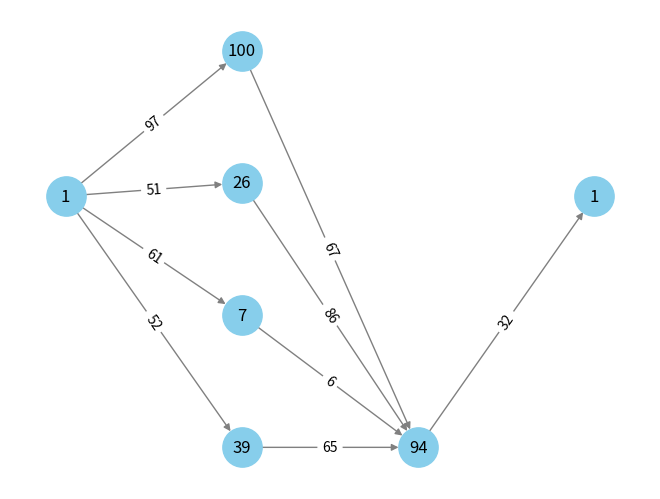

Here is the Python script that generated this plot:
"""
 graph_generator() from https://github.com/Livioni/DAG_Generator
"""
import random, math 
import numpy as np 
import matplotlib.pyplot as plt 
import networkx as nx 

class DAG:

    def __init__(self, nodes, max_out = 3, alpha = 1.0, beta = 1.0):
        self.nodes = nodes 
        self.max_out = max_out 
        self.alpha = alpha  
        self.beta = beta
        self.position = {'Start':(0,4),'Exit':(10,4)}

        graph = self.graph_generator()
        self.add_demand(graph)
        self.add_delay(graph)

        self.graph = graph
        self.edge_attr = nx.get_edge_attributes(graph, 'demand')
        self.node_attr = nx.get_node_attributes(graph, 'delay')

    def add_demand(self, graph, low=1, high=100): 
        for (src, dest) in graph.edges:
            graph[src][dest]['demand'] = random.randint(low,high)

    def add_delay(self, graph, low=1, high=100): 

        for node in graph.nodes:
            if node == 'Start' or node == 'Exit':
                graph.nodes[node]['delay'] = 1
            else: 
                graph.nodes[node]['delay'] = random.randint(low, high)

    def graph_generator(self):

        n = self.nodes 
        max_out = self.max_out
        alpha = self.alpha
        beta = self.beta

        length = math.floor(math.sqrt(n)/alpha)
        mean_value = n/length
        random_num = np.random.normal(loc = mean_value, scale = beta,  size = (length,1))    

        # Division
        generate_num = 0
        dag_num = 1
        dag_list = [] 
        for i in range(len(random_num)):
            dag_list.append([]) 
            for j in range(math.ceil(random_num[i])):
                dag_list[i].append(j)
            generate_num += len(dag_list[i])

        if generate_num != n:
            if generate_num<n:
                for i in range(n-generate_num):
                    index = random.randrange(0,length,1)
                    dag_list[index].append(len(dag_list[index]))
            if generate_num>n:
                i = 0
                while i < generate_num-n:
                    index = random.randrange(0,length,1)
                    if len(dag_list[index])<=1:
                        continue
                    else:
                        del dag_list[index][-1]
                        i += 1

        dag_list_update = []
        pos = 1
        max_pos = 0
        for i in range(length):
            dag_list_update.append(list(range(dag_num,dag_num+len(dag_list[i]))))
            dag_num += len(dag_list_update[i])
            pos = 1
            for j in dag_list_update[i]:
                self.position[j] = (3*(i+1),pos)
                pos += 5
            max_pos = pos if pos > max_pos else max_pos
            self.position['Start']=(0,max_pos/2)
            self.position['Exit']=(3*(length+1),max_pos/2)

        # Link
        into_degree = [0]*n            
        out_degree = [0]*n             
        edges = []                          
        pred = 0

        for i in range(length-1):
            sample_list = list(range(len(dag_list_update[i+1])))
            for j in range(len(dag_list_update[i])):
                od = random.randrange(1,max_out+1,1)
                od = len(dag_list_update[i+1]) if len(dag_list_update[i+1])<od else od
                bridge = random.sample(sample_list,od)
                for k in bridge:
                    edges.append((dag_list_update[i][j],dag_list_update[i+1][k]))
                    into_degree[pred+len(dag_list_update[i])+k]+=1
                    out_degree[pred+j]+=1 
            pred += len(dag_list_update[i])


        # Create start node and exit node
        for node,id in enumerate(into_degree):# Add entry nodes as father to all nodes with no entry edges
            if id ==0:
                edges.append(('Start',node+1))
                into_degree[node]+=1

        for node,od in enumerate(out_degree):# Add exit nodes as sons to all nodes with no exit edges
            if od ==0:
                edges.append((node+1,'Exit'))
                out_degree[node]+=1

        graph = nx.DiGraph()
        graph.add_edges_from(edges)

        return graph 

def test(): 
    dag = DAG(nodes=5)
    node_labels = False
    nx.draw(dag.graph,  pos=dag.position, with_labels=node_labels,  font_weight='bold', node_color='skyblue', edge_color='gray', node_size=800)
    print(f"Edge Attributes: \n{dag.edge_attr} ")
    print(f"Node Attributes: \n{dag.node_attr} ")
    nx.draw_networkx_edge_labels(dag.graph, pos=dag.position, edge_labels=dag.edge_attr)
    if not node_labels: 
        nx.draw_networkx_labels(dag.graph, pos=dag.position, labels=dag.node_attr)  
    plt.show()

test()
